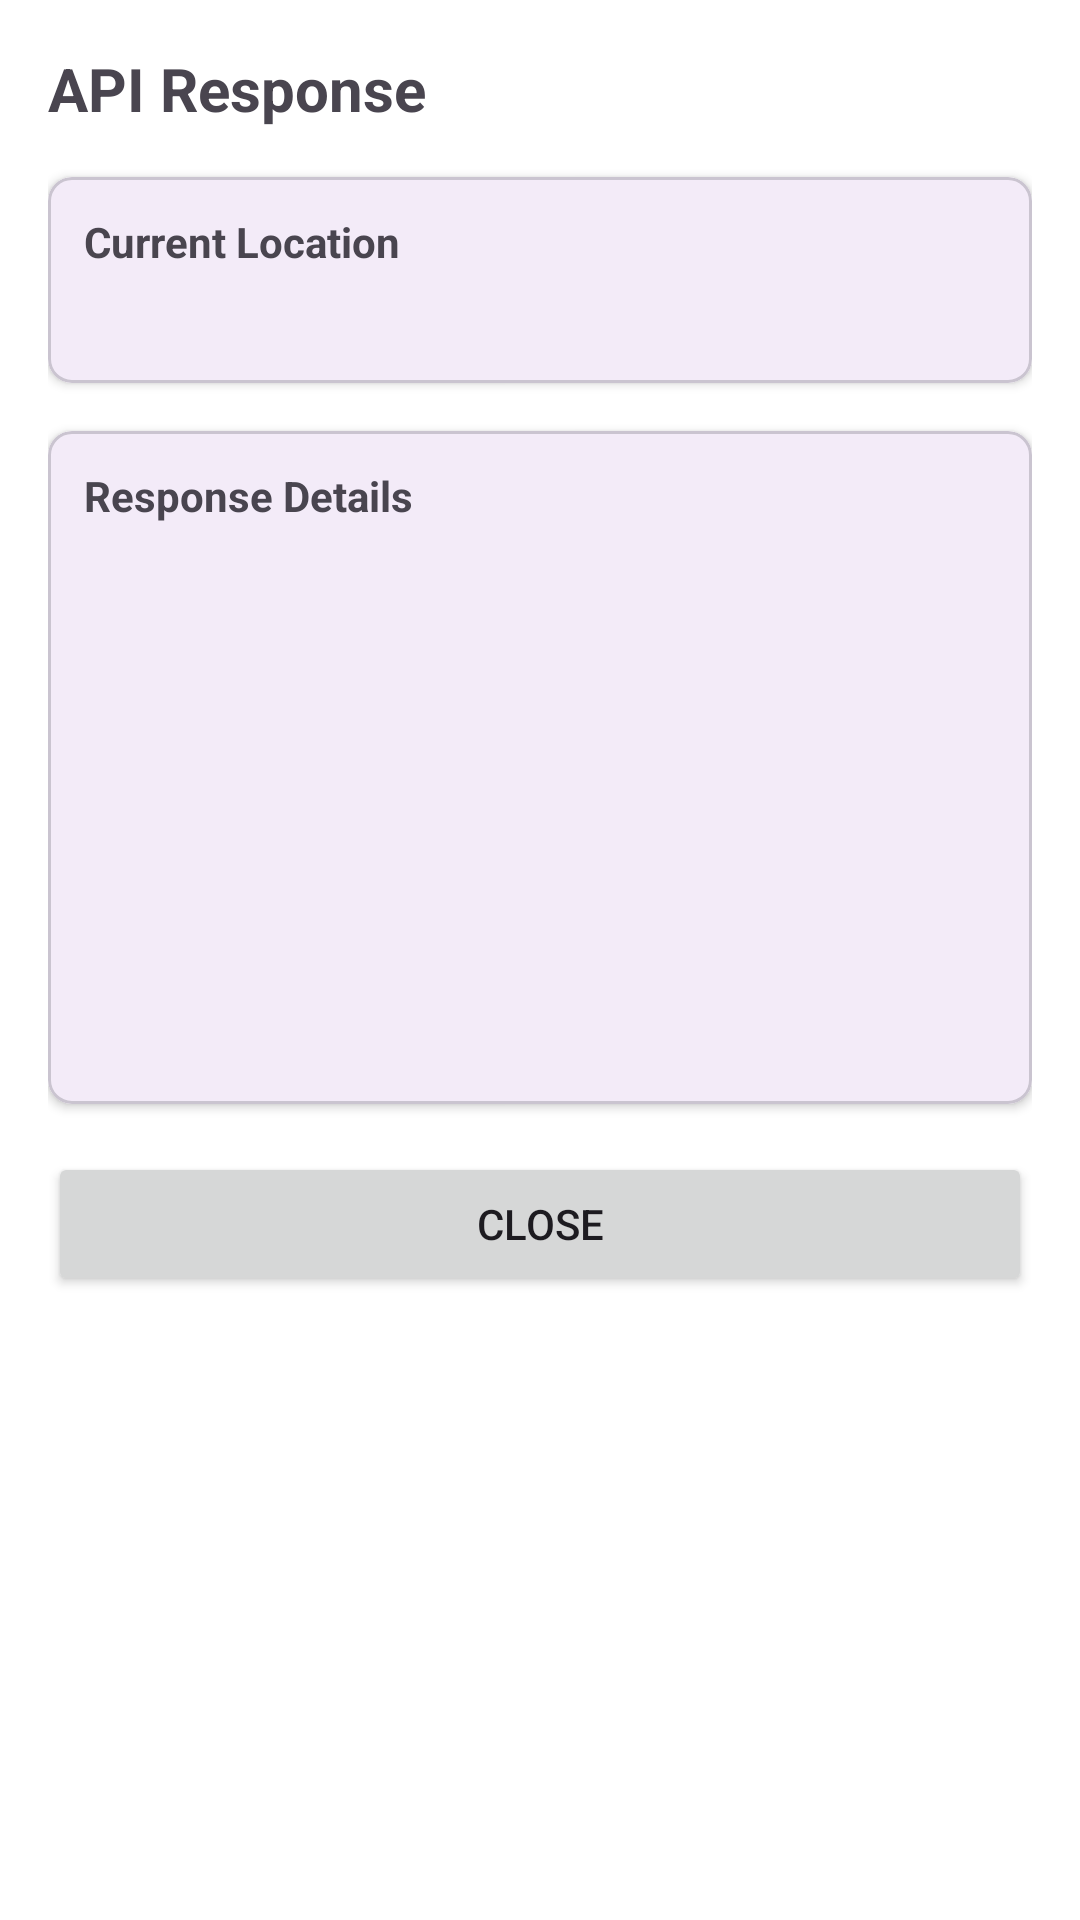

The Android layout XML behind this screen, and the referenced resources:
<!-- AndroidManifest.xml: application theme Theme.BarikoiAPIs -->
<!-- res/layout/dialog_api_result.xml -->
<?xml version="1.0" encoding="utf-8"?>
<ScrollView xmlns:android="http://schemas.android.com/apk/res/android"
    xmlns:app="http://schemas.android.com/apk/res-auto"
    android:layout_width="match_parent"
    android:layout_height="wrap_content"
  android:background="@color/white"
    android:padding="16dp">

    <LinearLayout
        android:layout_width="match_parent"
        android:layout_height="wrap_content"
        android:orientation="vertical">

        
        <TextView
            android:id="@+id/tvDialogTitle"
            android:layout_width="match_parent"
            android:layout_height="wrap_content"
            android:text="API Response"
            android:textSize="20sp"
            android:textStyle="bold"
            android:paddingBottom="16dp" />

        
        <com.google.android.material.card.MaterialCardView
            android:layout_width="match_parent"
            android:layout_height="wrap_content"
            android:layout_marginBottom="16dp"
            app:cardElevation="2dp"
            app:cardCornerRadius="8dp">

            <LinearLayout
                android:layout_width="match_parent"
                android:layout_height="wrap_content"
                android:orientation="vertical"
                android:padding="12dp">

                <TextView
                    android:layout_width="match_parent"
                    android:layout_height="wrap_content"
                    android:text="Current Location"
                    android:textSize="14sp"
                    android:textStyle="bold"
                    android:paddingBottom="8dp" />

                <TextView
                    android:id="@+id/tvCurrentLocation"
                    android:layout_width="match_parent"
                    android:layout_height="wrap_content"
                    android:textSize="13sp" />

            </LinearLayout>
        </com.google.android.material.card.MaterialCardView>

        
        <com.google.android.material.card.MaterialCardView
            android:layout_width="match_parent"
            android:layout_height="wrap_content"
            android:layout_marginBottom="16dp"
            app:cardElevation="2dp"
            app:cardCornerRadius="8dp">

            <LinearLayout
                android:layout_width="match_parent"
                android:layout_height="wrap_content"
                android:orientation="vertical"
                android:padding="12dp">

                <TextView
                    android:layout_width="match_parent"
                    android:layout_height="wrap_content"
                    android:text="Response Details"
                    android:textSize="14sp"
                    android:textStyle="bold"
                    android:paddingBottom="8dp" />

                <TextView
                    android:id="@+id/tvAddress"
                    android:layout_width="match_parent"
                    android:layout_height="wrap_content"
                    android:textSize="13sp"
                    android:paddingBottom="4dp" />

                <TextView
                    android:id="@+id/tvAddressBangla"
                    android:layout_width="match_parent"
                    android:layout_height="wrap_content"
                    android:textSize="13sp"
                    android:paddingBottom="4dp" />

                <TextView
                    android:id="@+id/tvArea"
                    android:layout_width="match_parent"
                    android:layout_height="wrap_content"
                    android:textSize="13sp"
                    android:paddingBottom="4dp" />

                <TextView
                    android:id="@+id/tvCity"
                    android:layout_width="match_parent"
                    android:layout_height="wrap_content"
                    android:textSize="13sp"
                    android:paddingBottom="4dp" />

                <TextView
                    android:id="@+id/tvDistrict"
                    android:layout_width="match_parent"
                    android:layout_height="wrap_content"
                    android:textSize="13sp"
                    android:paddingBottom="4dp" />

                <TextView
                    android:id="@+id/tvThana"
                    android:layout_width="match_parent"
                    android:layout_height="wrap_content"
                    android:textSize="13sp"
                    android:paddingBottom="4dp" />

                <TextView
                    android:id="@+id/tvPostCode"
                    android:layout_width="match_parent"
                    android:layout_height="wrap_content"
                    android:textSize="13sp"
                    android:paddingBottom="4dp" />

                <TextView
                    android:id="@+id/tvPlaceType"
                    android:layout_width="match_parent"
                    android:layout_height="wrap_content"
                    android:textSize="13sp"
                    android:paddingBottom="4dp" />

            </LinearLayout>
        </com.google.android.material.card.MaterialCardView>

        
        <com.google.android.material.card.MaterialCardView
            android:id="@+id/cardAdditionalInfo"
            android:layout_width="match_parent"
            android:layout_height="wrap_content"
            android:layout_marginBottom="16dp"
            app:cardElevation="2dp"
            app:cardCornerRadius="8dp"
            android:visibility="gone">

            <LinearLayout
                android:layout_width="match_parent"
                android:layout_height="wrap_content"
                android:orientation="vertical"
                android:padding="12dp">

                <TextView
                    android:layout_width="match_parent"
                    android:layout_height="wrap_content"
                    android:text="Additional Information"
                    android:textSize="14sp"
                    android:textStyle="bold"
                    android:paddingBottom="8dp" />

                <TextView
                    android:id="@+id/tvAdditionalInfo"
                    android:layout_width="match_parent"
                    android:layout_height="wrap_content"
                    android:textSize="12sp" />

            </LinearLayout>
        </com.google.android.material.card.MaterialCardView>

        
        <Button
            android:id="@+id/btnClose"
            android:layout_width="match_parent"
            android:layout_height="wrap_content"
            android:text="Close" />

    </LinearLayout>

</ScrollView>
<!-- resources referenced by this layout -->
<resources>
  <style name="Theme.BarikoiAPIs" parent="Base.Theme.BarikoiAPIs" />
  <style name="Base.Theme.BarikoiAPIs" parent="Theme.Material3.DayNight.NoActionBar">
          
          
      </style>
  <!-- not gathered from this repository: default colours our renderer supplied (Android Studio template values) -->
  <color name="white">#FFFFFFFF</color>
</resources>
